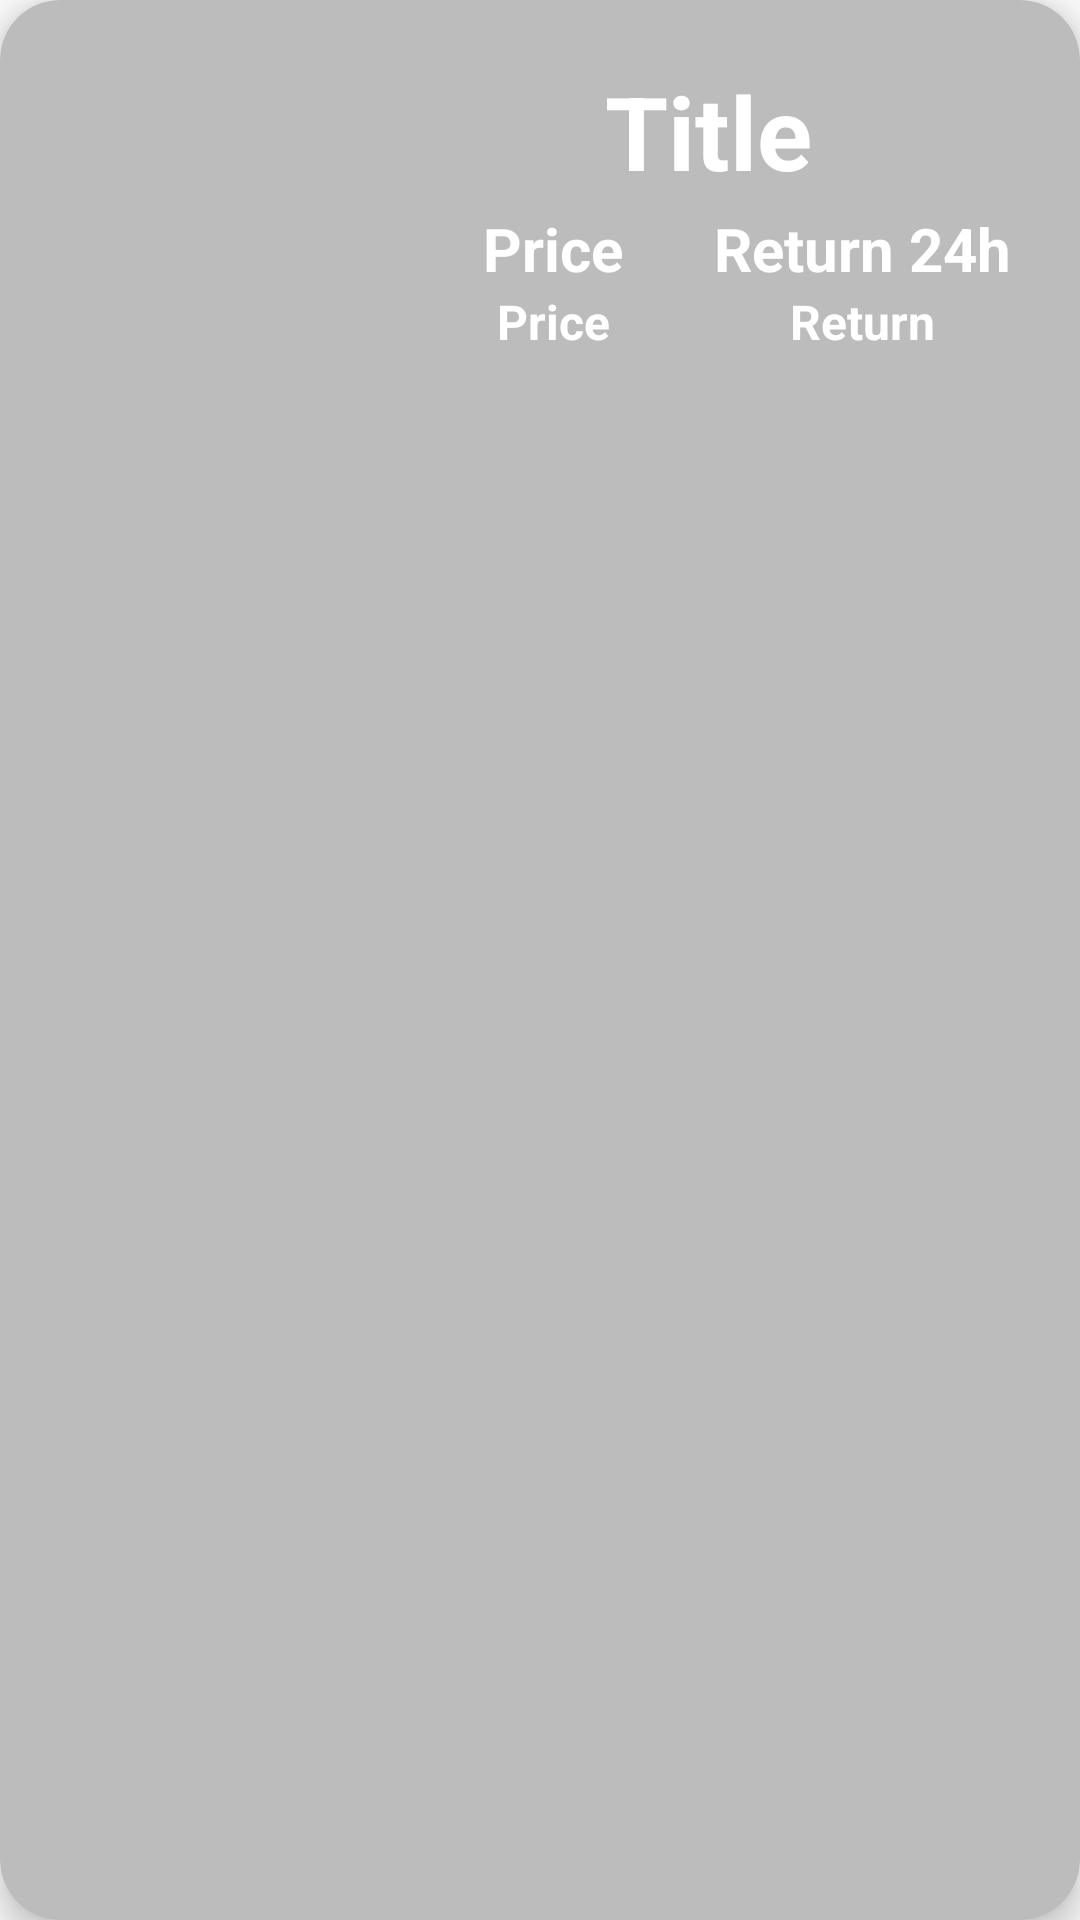

Produce the Android XML layout that renders to this screen, including the resource entries it uses.
<!-- AndroidManifest.xml: application theme AppTheme -->
<!-- res/layout/card_coins_layout.xml -->
<?xml version="1.0" encoding="utf-8"?>
<androidx.cardview.widget.CardView xmlns:android="http://schemas.android.com/apk/res/android"
    android:layout_width="match_parent"
    android:layout_height="wrap_content"
    xmlns:card_view="http://schemas.android.com/apk/res-auto"
    android:id="@+id/card_view"
    android:layout_margin="12dp"
    card_view:cardBackgroundColor="@color/colorPrimaryDark"
    card_view:cardCornerRadius="20dp"
    card_view:cardElevation="6dp"
    card_view:contentPadding="5dp"
    >

    <RelativeLayout
        android:layout_width="match_parent"
        android:layout_height="wrap_content"
        android:padding="16dp" >

        <LinearLayout
            android:layout_width="match_parent"
            android:layout_height="wrap_content"
            android:orientation="horizontal">

            <ImageView
                android:id="@+id/item_image"
                android:layout_width="100dp"
                android:layout_height="100dp"

                />

            <LinearLayout
                android:layout_width="match_parent"
                android:layout_height="match_parent"
                android:orientation="vertical"
                android:paddingLeft="12sp">

                <TextView
                    android:id="@+id/item_title"
                    android:layout_width="match_parent"
                    android:layout_height="wrap_content"
                    android:text="Title"
                    android:textAlignment="center"
                    android:textColor="@color/white"
                    android:textSize="34sp"
                    android:textStyle="bold" />

                <Space
                    android:layout_width="match_parent"
                    android:layout_height="wrap_content"
                    android:layout_weight="1" />

                <LinearLayout
                    android:layout_width="match_parent"
                    android:layout_height="wrap_content"
                    android:layout_weight="1"
                    android:orientation="vertical">

                    <LinearLayout
                        android:layout_width="match_parent"
                        android:layout_height="wrap_content"
                        android:orientation="horizontal">

                        <TextView
                            android:id="@+id/title_marketcap"
                            android:layout_width="0dp"
                            android:layout_height="wrap_content"
                            android:layout_weight="1"
                            android:text="Price"
                            android:textAlignment="center"
                            android:textColor="@color/white"
                            android:textSize="20sp"
                            android:textStyle="bold" />

                        <TextView
                            android:id="@+id/title_return"
                            android:layout_width="0dp"
                            android:layout_height="wrap_content"
                            android:layout_weight="1"
                            android:text="Return 24h"
                            android:textAlignment="center"
                            android:textColor="@color/white"
                            android:textSize="20sp"
                            android:textStyle="bold" />

                    </LinearLayout>

                    <LinearLayout
                        android:layout_width="match_parent"
                        android:layout_height="wrap_content"
                        android:orientation="horizontal">

                        <TextView
                            android:id="@+id/item_marketcap"
                            android:layout_width="0dp"
                            android:layout_height="wrap_content"
                            android:layout_weight="1"
                            android:text="Price"
                            android:textAlignment="center"
                            android:textColor="@color/white"
                            android:textSize="16sp"
                            android:textStyle="bold" />

                        <TextView
                            android:id="@+id/item_return"
                            android:layout_width="0dp"
                            android:layout_height="wrap_content"
                            android:layout_weight="1"
                            android:text="Return"
                            android:textAlignment="center"
                            android:textColor="@color/white"
                            android:textSize="16sp"
                            android:textStyle="bold" />
                    </LinearLayout>

                </LinearLayout>

            </LinearLayout>
        </LinearLayout>


    </RelativeLayout>

</androidx.cardview.widget.CardView>
<!-- resources referenced by this layout -->
<resources>
  <color name="colorPrimaryDark">#BCBCBC</color>
  <color name="white">#FFFFFFFF</color>
  <style name="AppTheme" parent="Theme.AppCompat.Light.NoActionBar">
          <item name="colorPrimary">@color/colorPrimary</item>
          <item name="colorPrimaryVariant">@color/colorPrimaryDark</item>
          <item name="colorOnPrimary">@color/white</item>
          <item name="colorAccent">@color/colorAccent</item>
      </style>
  <color name="colorPrimary">#FFFFFFFF</color>
  <color name="colorAccent">#434343</color>
</resources>
